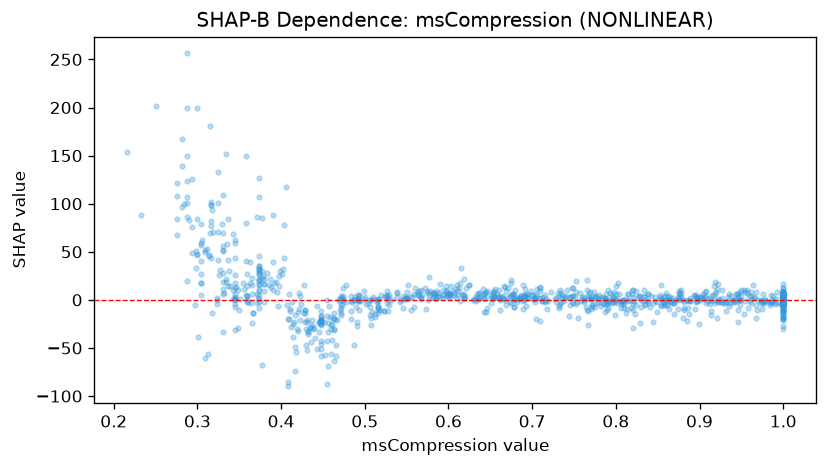

The data file committed next to this chart (first rows):
feature_value, shap_value
0.945, 5.798
0.914, -11.99
0.887, -14.97
0.455, -0.232
1.0, 4.687
0.86, -0.5334
1.0, -2.744
0.887, 0.3035
0.975, -9.326
0.727, 0.7621
0.41, 5.695
0.377, 85.44
0.516, -13.27
0.864, -8.961
0.43, -47.16
0.82, -10.68
1.0, -10.55
0.371, 86.06
0.87, -14.87
1.0, -10.3
0.785, -2.957
0.492, 4.604
1.0, 3.024
1.0, 2.239
0.769, 8.142
0.33, 5.797
0.998, 0.6001
0.797, 3.335
0.38, 16.74
0.373, 0.6357
1.0, 0.2878
0.907, 4.065
0.961, 3.607
0.886, -8.762
0.297, -5.015
1.0, 1.187
0.699, 8.758
0.516, -6.981
0.645, -12.41
0.88, -18.93
0.374, 107.2
0.288, 256.2
1.0, 2.73
0.793, 6.661
0.461, -41.58
0.44, -39.99
0.974, -0.5267
0.487, 0.3395
0.332, 7.631
0.345, 6.138
0.874, 2.495
0.715, -2.667
0.62, 2.71
0.661, 1.278
0.973, -0.726
0.653, 0.8623
0.989, -2.709
1.0, 4.694
0.806, -3.976
0.86, -5.542
... 1,067 more rows
